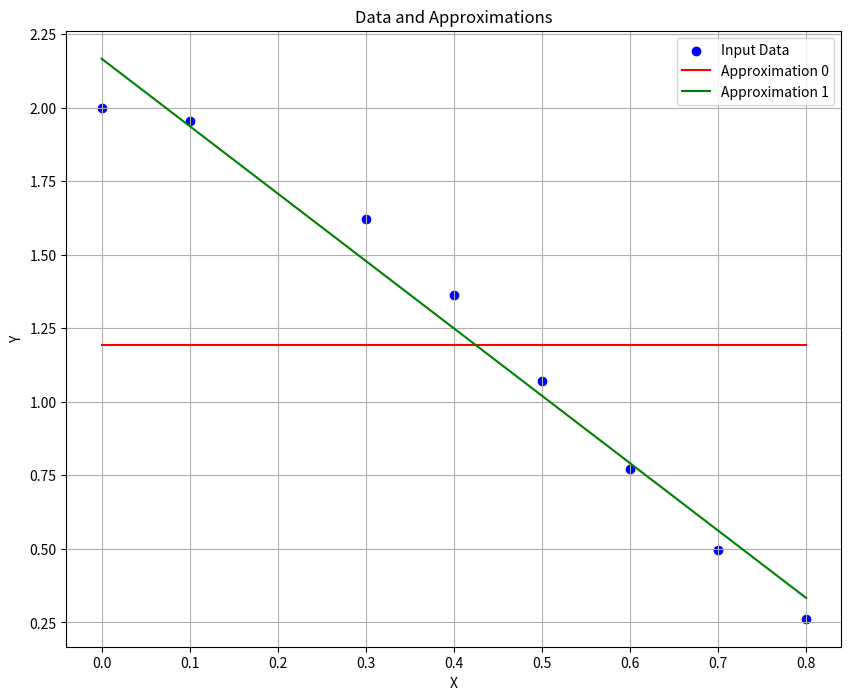

This figure's Python source:
import numpy as np
import matplotlib.pyplot as plt

functions = [
    {"name": "B",
     "x": [0.0, 0.1, 0.3, 0.4, 0.5, 0.6, 0.7, 0.8],
     "y": [2.00000, 1.95533, 1.62160, 1.36235, 1.07073, 0.77279, 0.49515, 0.26260]
     }
]


def approximation0(y):
    a1 = sum(y) / len(y)

    sum_squared_error = 0
    max_error = 0
    for yi in y:
        sum_squared_error += (yi - a1) ** 2
        err = abs(yi - a1)
        if err > max_error:
            max_error = err

    return a1


def approximation1(x, y):
    n = len(x)
    sum_x = sum(x)
    sum_y = sum(y)
    sum_x2 = sum([x ** 2 for x in x])
    sum_xy = sum([y * x for x, y in zip(x, y)])
    denominator = n * sum_x2 - sum_x ** 2

    a_1 = (sum_x2 * sum_y - sum_x * sum_xy) / denominator
    a_2 = (n * sum_xy - sum_x * sum_y) / denominator

    return a_1, a_2


calculate_polynomial_values = lambda coefficients, x: [coefficients[0] + coefficients[1] * xi for xi in x]


def compute_error0(y):
    sum_squared_error = 0
    max_error = 0
    for yi in y:
        sum_squared_error += (yi - a1) ** 2
        err = abs(yi - a1)
        if err > max_error:
            max_error = err
    return max_error, sum_squared_error


def compute_error1(x, y):
    sum_squared_error = 0
    max_error = 0
    for xi, yi in zip(x, y):
        sum_squared_error += (yi - a2 * xi - a1) ** 2
        err = abs(yi - a2 * xi - a1)
        if err > max_error:
            max_error = err
    return max_error, sum_squared_error


# Sample usage
x_values = functions[0]["x"]
y_values = functions[0]["y"]

a1 = approximation0(y_values)

max_error, sum_of_squares = compute_error0(y_values)

print("Max Error:", max_error)
print("Sum of Squares of Residuals:", sum_of_squares)

a1, a2 = approximation1(x_values, y_values)

max_error, sum_of_squares = compute_error1(x_values, y_values)

print("Max Error:", max_error)
print("Sum of Squares of Residuals:", sum_of_squares)
plt.figure(figsize=(10, 8))
plt.scatter(x_values, y_values, color='blue', label='Input Data')

a1 = approximation0(y_values)
plt.plot(x_values, [a1] * len(x_values), color='red', label='Approximation 0')

a1, a2 = approximation1(x_values, y_values)
plt.plot(x_values, [a2 * xi + a1 for xi in x_values], color='green', label='Approximation 1')

plt.xlabel('X')
plt.ylabel('Y')
plt.legend()
plt.grid(True)
plt.title('Data and Approximations')
plt.show()
